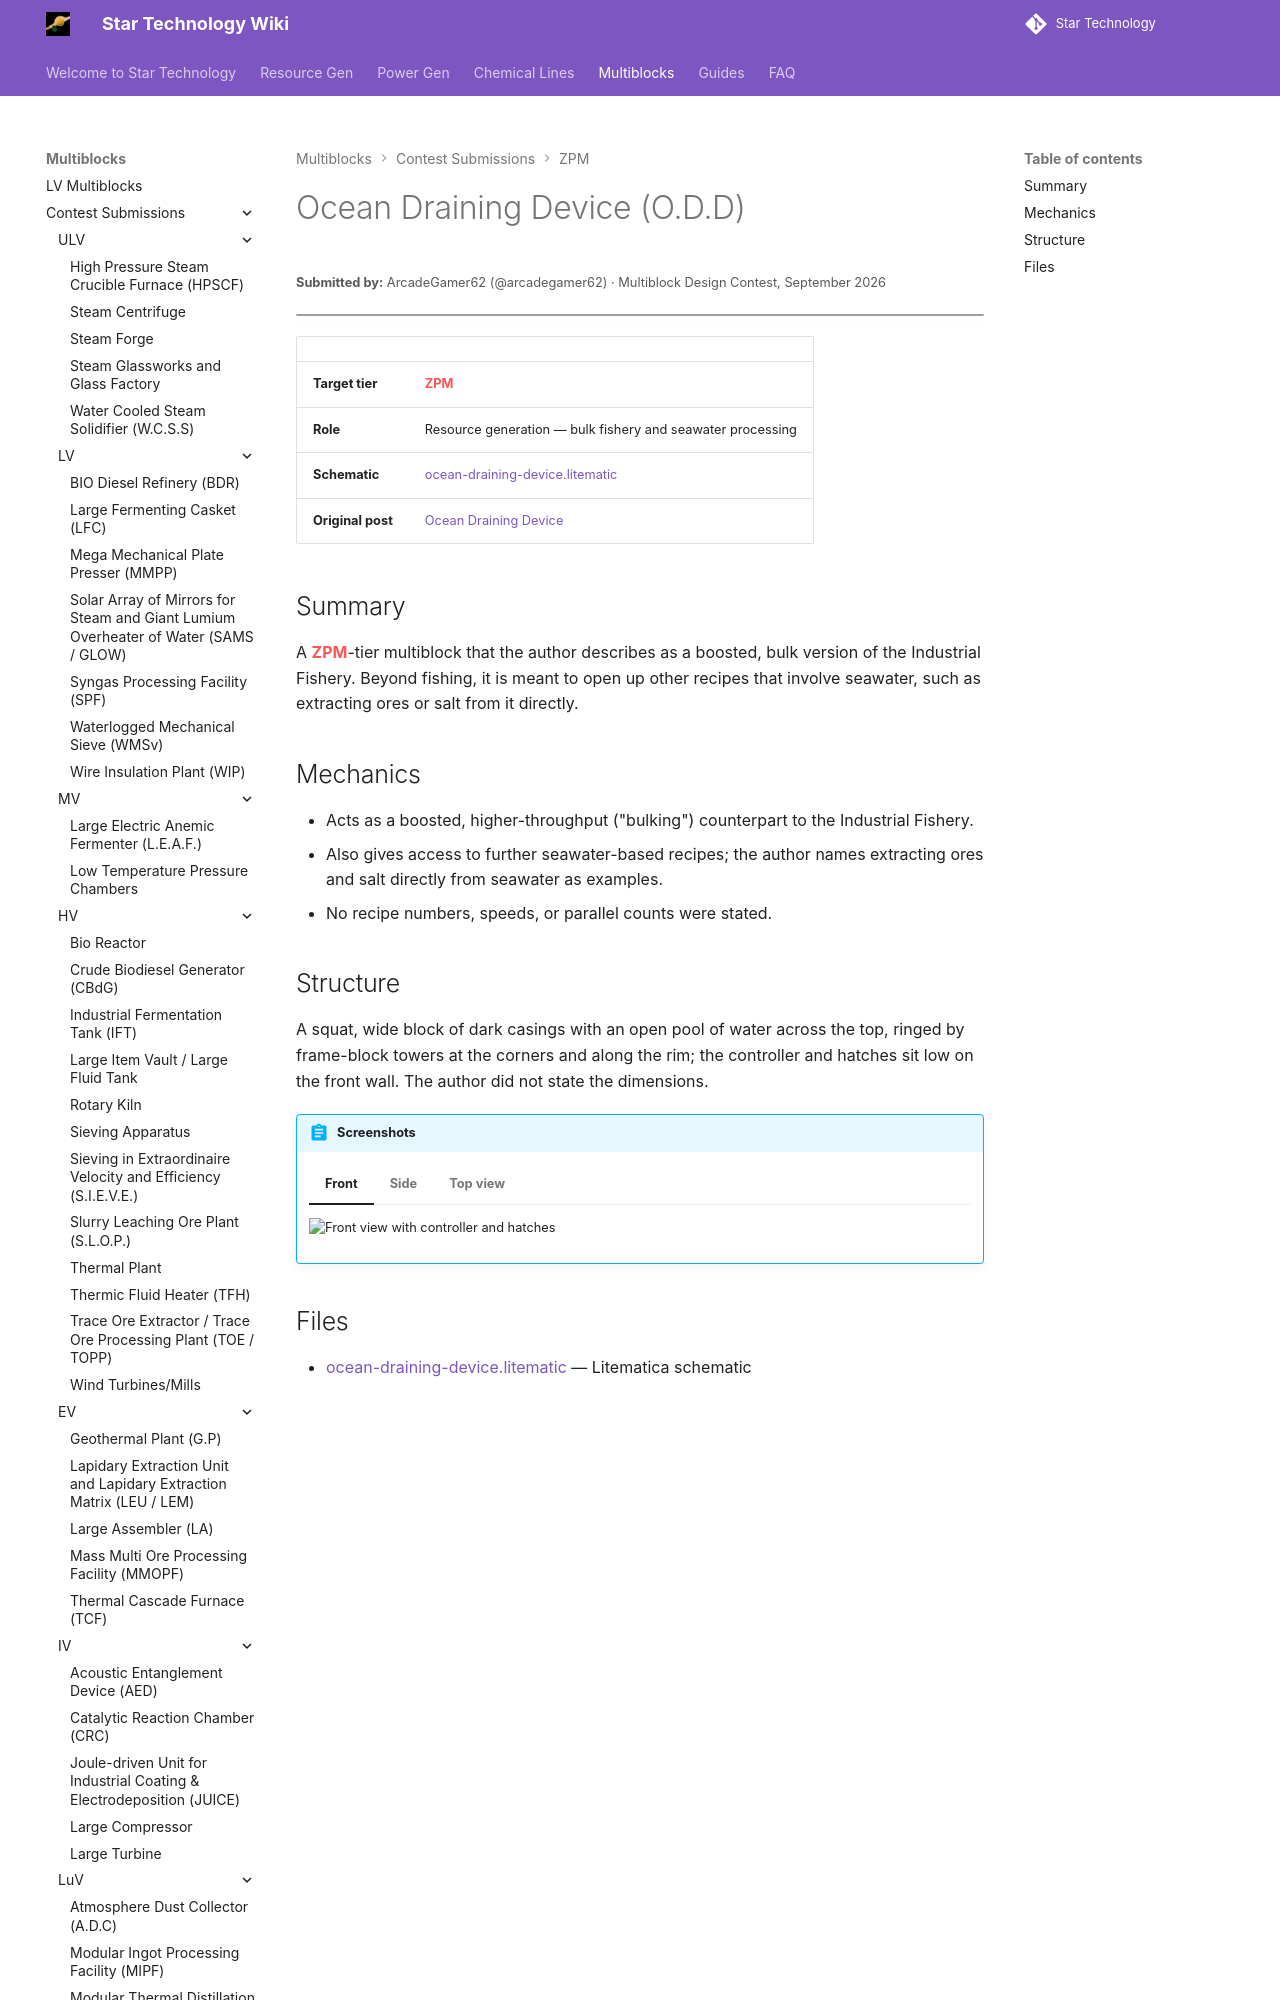

repository: StarT-Dev-Team/StarT-Wiki · page: Multiblocks/Contest/ocean-draining-device/index.html · generator: mkdocs

---
title: Ocean Draining Device
author: ArcadeGamer62
---

# Ocean Draining Device (O.D.D)
<small>**Submitted by:** ArcadeGamer62 (@arcadegamer62) · Multiblock Design Contest, September 2026</small>

!!! quote ""

| | |
|---|---|
| **Target tier** | <ZPM>ZPM</ZPM> |
| **Role** | Resource generation — bulk fishery and seawater processing |
| **Schematic** | [ocean-draining-device.litematic](Contest_img/ocean-draining-device/ocean-draining-device.litematic) |
| **Original post** | [Ocean Draining Device](https://discord.com/channels/1177211394039484477/1555261995350237294) |
